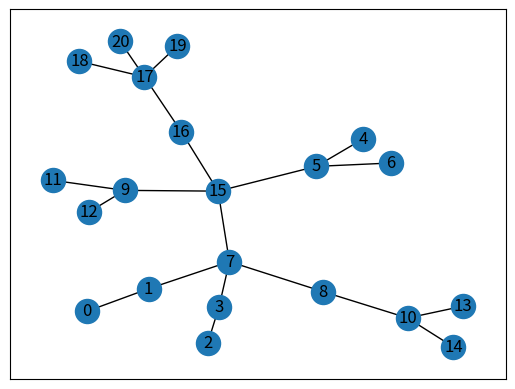

This figure's Python source:
import matplotlib.pyplot as plt
import networkx as nx
import copy

prufer = [1, 7, 3, 7, 5, 5, 15, 9, 9, 15, 10, 10, 8, 7, 15, 16, 17, 17, 17]
temp = copy.deepcopy(prufer)

G = nx.Graph()
complete = []

for i in range(len(prufer) + 2):
    G.add_node(i)
    complete.append(i)

for digit in prufer:
    diff = list(set(complete) - set(temp))
    num = min(diff)
    G.add_edge(digit, num)
    temp.remove(digit)
    temp.append(num)

diff = list(set(complete) - set(temp))
G.add_edge(diff[0], diff[1])

nx.draw_networkx(G)
plt.show()
